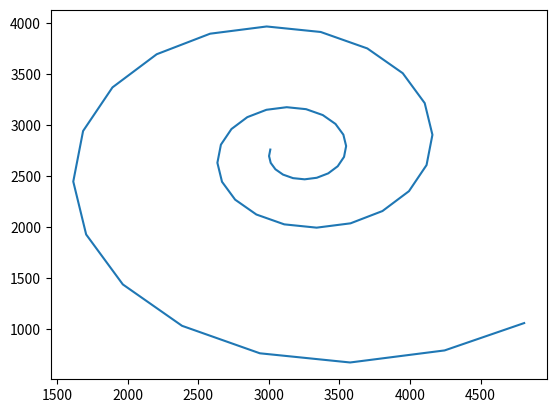

Write Python code to recreate this figure.
import numpy as np
import matplotlib.pyplot as plt
import math
xplas= 3205.64
yplas= 2732
xpart=4808.46
ypart=1061
diffx= xpart-xplas
diffy= ypart-yplas
p= math.sqrt(diffx**2+diffy**2)
if diffx>=0 and diffy>=0:
    angle=math.acos(abs(diffx)/p)
elif diffx<0 and diffy>=0:
    angle=np.pi/2 + math.acos(abs(diffx)/p)
elif diffx<0 and diffy<0:
    angle= np.pi +math.acos(abs(diffx)/p)
elif diffx>=0 and diffy<0:
    angle=3*np.pi/2+math.acos(abs(diffx)/p)
x=[xpart]
y=[ypart]
while p>200:
    p-= p/20
    angle -= np.pi/10
    xpart = xplas+p*np.cos(angle)
    ypart = yplas+p*np.sin(angle)
    x.append(xpart)
    y.append(ypart)
plt.plot(x,y)
plt.show()
 